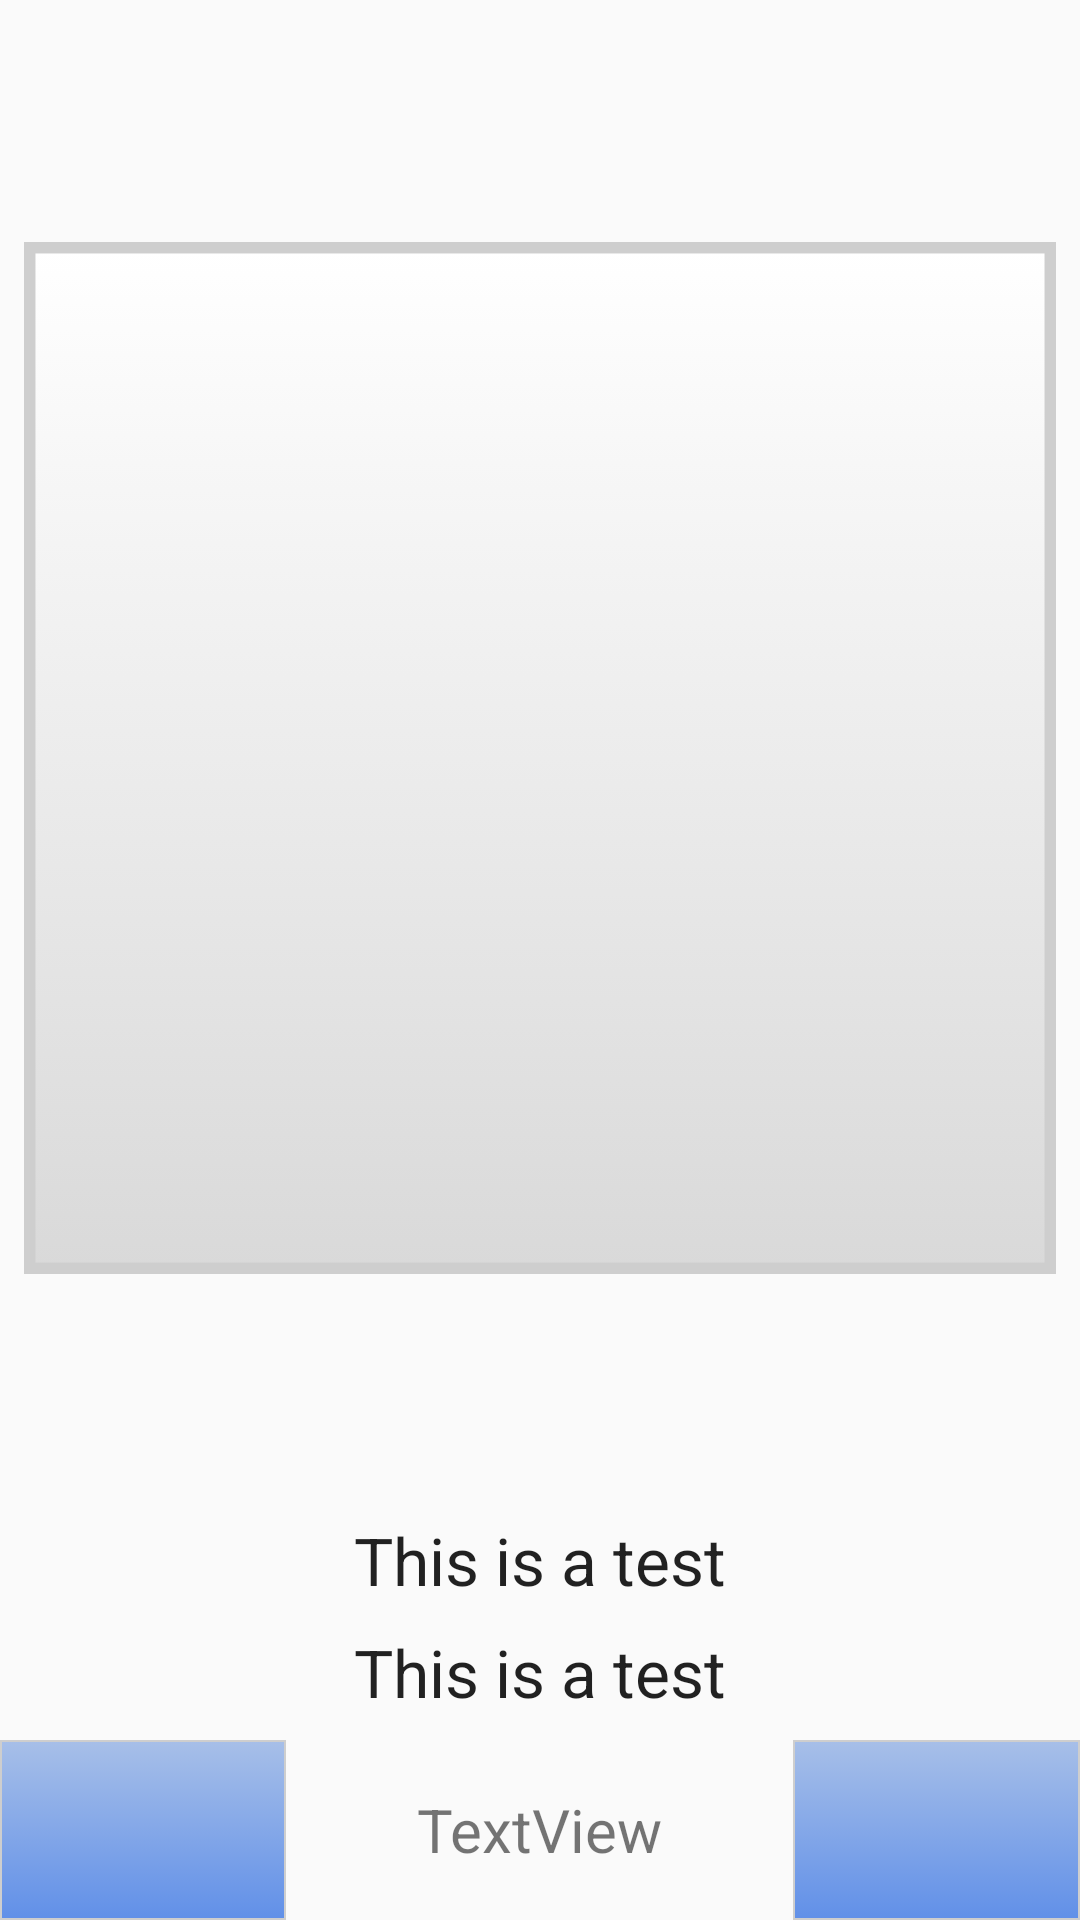

This screen was rendered from an Android layout file. Write that file and the resources it references.
<!-- AndroidManifest.xml: application theme AppTheme -->
<!-- res/layout/activity_generate_qr_code.xml -->
<?xml version="1.0" encoding="utf-8"?>
<android.support.constraint.ConstraintLayout xmlns:android="http://schemas.android.com/apk/res/android"
    xmlns:app="http://schemas.android.com/apk/res-auto"
    xmlns:tools="http://schemas.android.com/tools"
    android:layout_width="match_parent"
    android:layout_height="match_parent"
    tools:context="seta.noip.me.ppcalculator.GenerateQrCodeActivity">

    <ImageView
        android:id="@+id/qrImageView"
        android:layout_width="0dp"
        android:layout_height="0dp"
        android:layout_marginBottom="8dp"
        android:layout_marginEnd="8dp"
        android:layout_marginStart="8dp"
        android:layout_marginTop="8dp"
        android:src="@drawable/qr_background"
        app:layout_constraintBottom_toTopOf="@+id/proxyInfoTextView"
        app:layout_constraintEnd_toEndOf="parent"
        app:layout_constraintStart_toStartOf="parent"
        app:layout_constraintTop_toTopOf="parent"
        app:srcCompat="@android:color/white" />

    <TextView
        android:id="@+id/proxyInfoTextView"
        android:layout_width="wrap_content"
        android:layout_height="wrap_content"
        android:layout_marginBottom="8dp"
        android:layout_marginTop="8dp"
        android:ellipsize="end"
        android:singleLine="true"
        android:text="This is a test"
        android:gravity="center|center_vertical"
        android:textAppearance="?android:attr/textAppearanceLarge"
        app:layout_constraintBottom_toTopOf="@id/amountInfoTextView"
        app:layout_constraintLeft_toLeftOf="parent"
        app:layout_constraintRight_toRightOf="parent" />

    <TextView
        android:id="@+id/amountInfoTextView"
        android:layout_width="wrap_content"
        android:layout_height="wrap_content"
        android:layout_marginBottom="8dp"
        android:layout_marginTop="8dp"
        android:ellipsize="end"
        android:singleLine="true"
        android:text="This is a test"
        android:gravity="center|center_vertical"
        android:textAppearance="?android:attr/textAppearanceLarge"
        app:layout_constraintBottom_toTopOf="@id/bottomLayout"
        app:layout_constraintLeft_toLeftOf="parent"
        app:layout_constraintRight_toRightOf="parent" />

    <LinearLayout
        android:id="@+id/bottomLayout"
        android:layout_width="match_parent"
        android:layout_height="wrap_content"
        android:orientation="horizontal"
        android:gravity="center|center_vertical"
        app:layout_constraintBottom_toBottomOf="parent"
        app:layout_constraintLeft_toLeftOf="parent"
        app:layout_constraintRight_toRightOf="parent">

        <ImageButton
            android:id="@+id/btnCalculator"
            android:layout_width="wrap_content"
            android:layout_height="wrap_content"
            android:layout_weight="0.5"
            android:background="@drawable/button_operator"
            android:src="@drawable/ic_grid_on_black_24dp"
            android:text="CALC"
            android:textSize="30sp" />

        <TextView
            android:id="@+id/textView2"
            android:layout_width="wrap_content"
            android:layout_height="wrap_content"
            android:layout_marginEnd="8dp"
            android:layout_marginStart="8dp"
            android:layout_marginTop="8dp"
            android:layout_marginBottom="8dp"
            android:layout_weight="1"
            android:gravity="center|center_vertical"
            android:text="TextView"
            android:textSize="20sp"
            app:layout_constraintEnd_toEndOf="parent"
            app:layout_constraintStart_toStartOf="parent"
            app:layout_constraintTop_toBottomOf="@+id/qrImageView" />

        <ImageButton
            android:id="@+id/btnShare"
            android:layout_width="wrap_content"
            android:layout_height="wrap_content"
            android:layout_weight="0.5"
            android:background="@drawable/button_operator"
            android:src="@drawable/ic_share_black_24dp"
            android:text="SHARE"
            android:textSize="30sp" />

    </LinearLayout>

</android.support.constraint.ConstraintLayout>
<!-- resources referenced by this layout -->
<resources>
  <!-- drawable button_operator (drawable) -->
  <?xml version="1.0" encoding="utf-8" ?>
  <selector xmlns:android="http://schemas.android.com/apk/res/android">
      <item android:state_pressed="true">
          <shape>
              <gradient android:angle="90" android:endColor="#FFFFFF" android:startColor="#9EB8FF" android:type="linear" />
              <padding android:bottom="0dp" android:left="0dp" android:right="0dp" android:top="0dp" />
              <size android:width="60dp" android:height="60dp" />
              <stroke android:width="1dp" android:color="#ff3da6ef" />
          </shape>
      </item>
      <item>
          <shape>
              <gradient android:angle="90" android:endColor="#A7BFE8" android:startColor="#6190E8" android:type="linear" />
              <padding android:bottom="0dp" android:left="0dp" android:right="0dp" android:top="0dp" />
              <size android:width="60dp" android:height="60dp" />
              <stroke android:width="0.5dp" android:color="#ffcecece" />
          </shape>
      </item>
  </selector>
  <!-- drawable qr_background (drawable) -->
  <?xml version="1.0" encoding="utf-8"?>
  <selector xmlns:android="http://schemas.android.com/apk/res/android">
      <item>
          <shape>
              <gradient android:angle="90" android:endColor="#FFFFFF" android:startColor="#ffd9d9d9" android:type="linear" />
              <padding android:bottom="0dp" android:left="0dp" android:right="0dp" android:top="0dp" />
              <size android:width="60dp" android:height="60dp" />
              <stroke android:width="0.5dp" android:color="#ffcecece" />
          </shape>
      </item>
  </selector>
  <style name="AppTheme" parent="Theme.AppCompat.Light.NoActionBar">
          
          <item name="colorPrimary">@color/colorPrimary</item>
          <item name="colorPrimaryDark">@color/colorPrimaryDark</item>
          <item name="colorAccent">@color/colorAccent</item>
      </style>
  <color name="colorPrimary">#3F51B5</color>
  <color name="colorPrimaryDark">#303F9F</color>
  <color name="colorAccent">#FF4081</color>
</resources>
